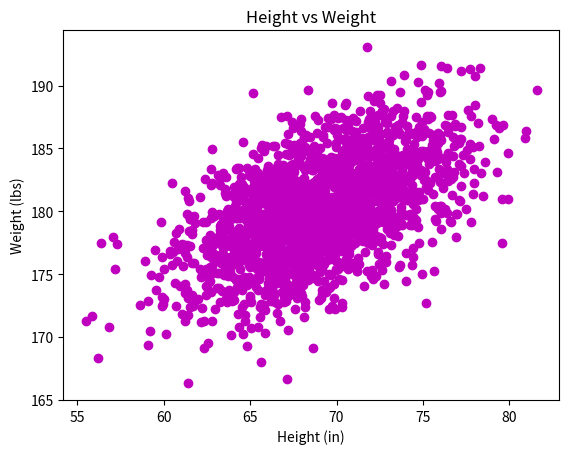

Generate this figure with matplotlib:
#!/usr/bin/env python3
import numpy as np
import matplotlib.pyplot as plt

mean = [69, 0]
cov = [[15, 8], [8, 15]]
np.random.seed(5)
x, y = np.random.multivariate_normal(mean, cov, 2000).T
y += 180

# your code here
plt.plot(x, y, 'mo')
plt.xlabel('Height (in)')
plt.ylabel('Weight (lbs)')
plt.title('Height vs Weight')
plt.show()
